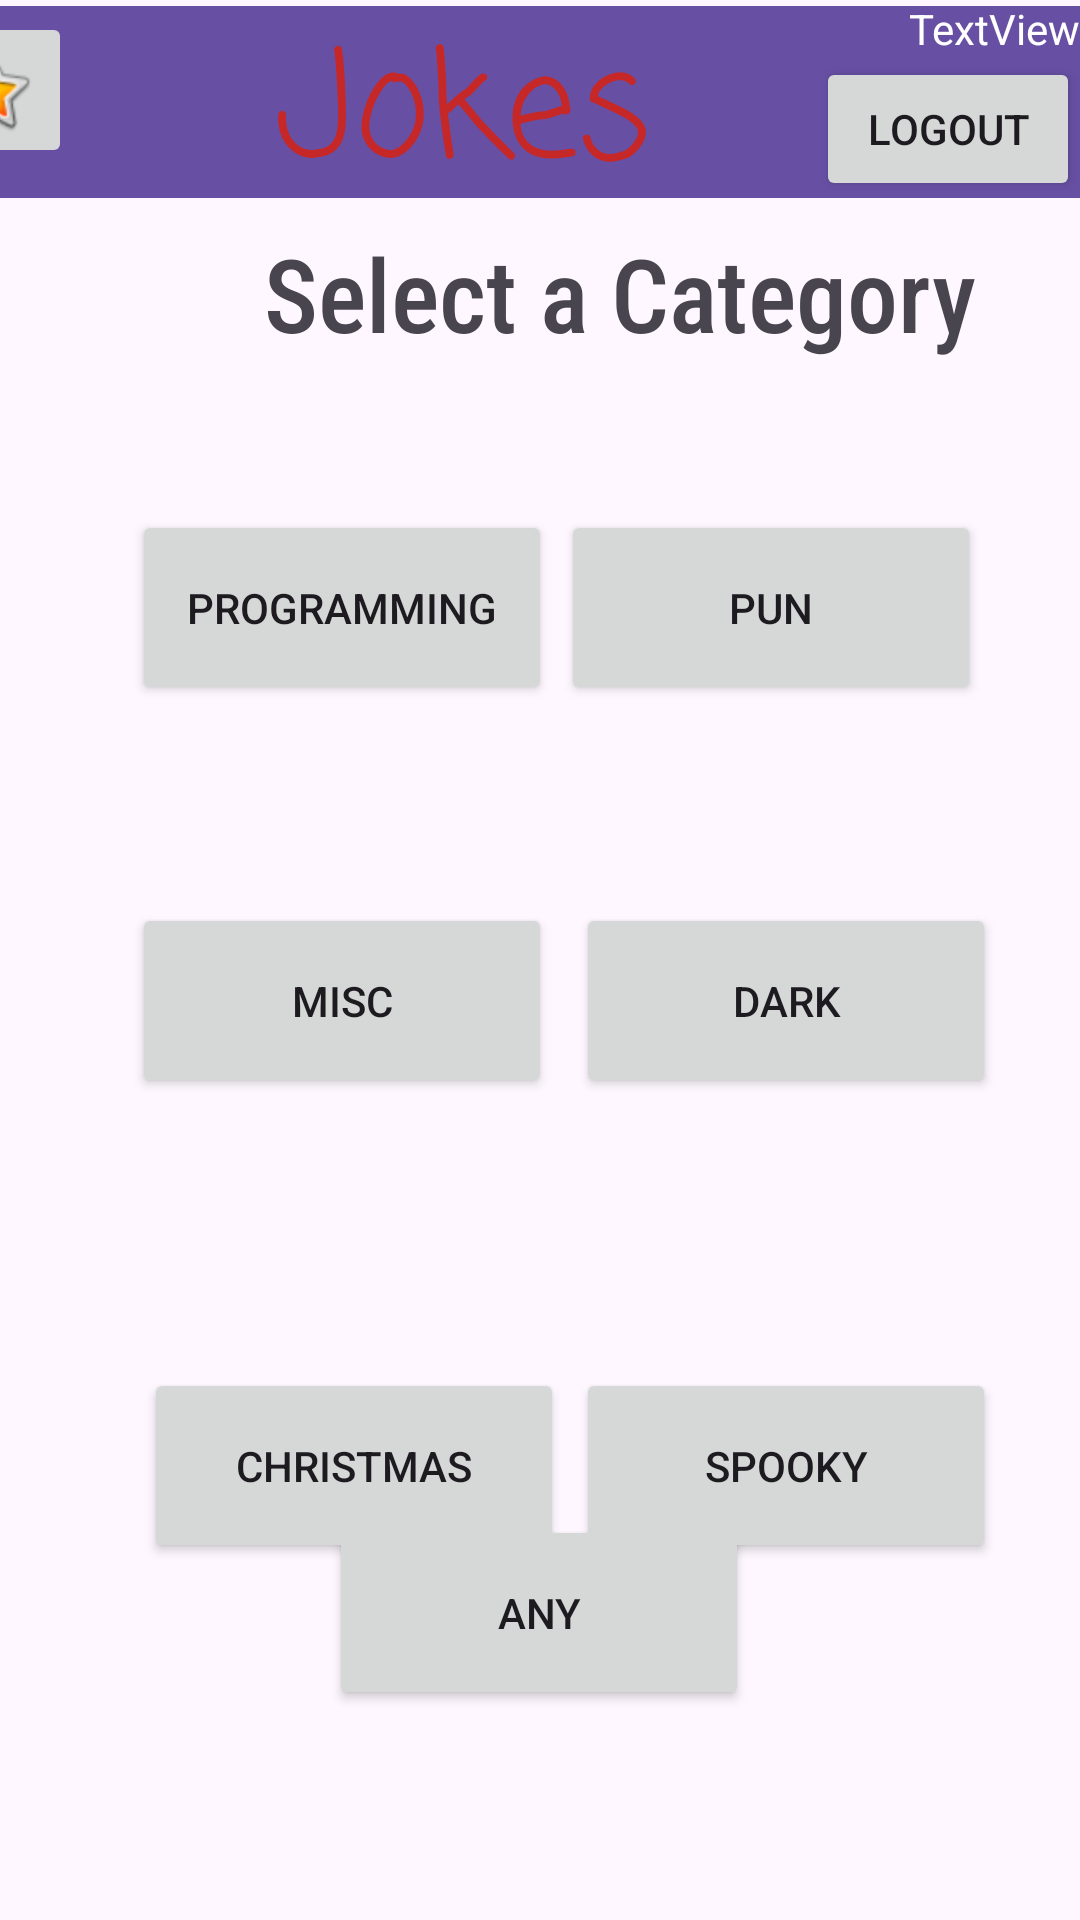

Write the Android layout XML for this screen, with the resource values it uses.
<!-- AndroidManifest.xml: application theme Theme.Material3.Light.NoActionBar -->
<!-- res/layout/activity_main.xml -->
<?xml version="1.0" encoding="utf-8"?>
<RelativeLayout xmlns:android="http://schemas.android.com/apk/res/android"
    xmlns:app="http://schemas.android.com/apk/res-auto"
    xmlns:tools="http://schemas.android.com/tools"
    android:layout_width="match_parent"
    android:layout_height="match_parent"
    tools:context=".MainActivity">

    <androidx.constraintlayout.widget.ConstraintLayout
        android:layout_width="match_parent"
        android:layout_height="match_parent">

        <androidx.appcompat.widget.Toolbar
            android:id="@+id/toolbar"
            android:layout_width="409dp"
            android:layout_height="wrap_content"
            android:layout_marginEnd="2dp"
            android:background="?attr/colorPrimary"
            android:minHeight="?attr/actionBarSize"
            android:theme="?attr/actionBarTheme"
            app:layout_constraintEnd_toEndOf="parent"
            app:layout_constraintStart_toStartOf="parent"
            app:layout_constraintTop_toTopOf="@+id/textView2" />

        <TextView
            android:id="@+id/textView2"
            android:layout_width="406dp"
            android:layout_height="64dp"
            android:layout_marginTop="2dp"
            android:layout_marginEnd="3dp"
            android:fontFamily="casual"
            android:text="Jokes"
            android:textAlignment="center"
            android:textColor="#C62828"
            android:textSize="48sp"
            app:layout_constraintEnd_toEndOf="parent"
            app:layout_constraintTop_toTopOf="parent" />

        <TextView
            android:id="@+id/textView3"
            android:layout_width="409dp"
            android:layout_height="44dp"
            android:layout_marginStart="2dp"
            android:layout_marginTop="9dp"
            android:fontFamily="sans-serif-condensed-medium"
            android:text="Select a Category"
            android:textAlignment="center"
            android:textSize="34sp"
            app:layout_constraintStart_toStartOf="parent"
            app:layout_constraintTop_toBottomOf="@+id/toolbar" />

        <Button
            android:id="@+id/button1"
            android:layout_width="140dp"
            android:layout_height="65dp"
            android:layout_marginStart="44dp"
            android:layout_marginTop="51dp"
            android:text="Programming"
            app:layout_constraintStart_toStartOf="parent"
            app:layout_constraintTop_toBottomOf="@+id/textView3" />

        <Button
            android:id="@+id/button2"
            android:layout_width="140dp"
            android:layout_height="65dp"
            android:layout_marginTop="51dp"
            android:layout_marginEnd="33dp"
            android:text="Pun"
            app:layout_constraintEnd_toEndOf="parent"
            app:layout_constraintTop_toBottomOf="@+id/textView3" />

        <Button
            android:id="@+id/button3"
            android:layout_width="140dp"
            android:layout_height="65dp"
            android:layout_marginStart="44dp"
            android:layout_marginTop="66dp"
            android:text="Misc"
            app:layout_constraintStart_toStartOf="parent"
            app:layout_constraintTop_toBottomOf="@+id/button1" />

        <Button
            android:id="@+id/button4"
            android:layout_width="140dp"
            android:layout_height="65dp"
            android:layout_marginTop="66dp"
            android:layout_marginEnd="28dp"
            android:text="Dark"
            app:layout_constraintEnd_toEndOf="parent"
            app:layout_constraintTop_toBottomOf="@+id/button2" />

        <Button
            android:id="@+id/button5"
            android:layout_width="140dp"
            android:layout_height="65dp"
            android:layout_marginStart="48dp"
            android:layout_marginTop="90dp"
            android:text="Christmas"
            app:layout_constraintStart_toStartOf="parent"
            app:layout_constraintTop_toBottomOf="@+id/button3" />

        <Button
            android:id="@+id/button6"
            android:layout_width="140dp"
            android:layout_height="65dp"
            android:layout_marginTop="90dp"
            android:layout_marginEnd="28dp"
            android:text="Spooky"
            app:layout_constraintEnd_toEndOf="parent"
            app:layout_constraintTop_toBottomOf="@+id/button4" />

        <Button
            android:id="@+id/button7"
            android:layout_width="140dp"
            android:layout_height="65dp"
            android:layout_marginStart="135dp"
            android:layout_marginEnd="136dp"
            android:layout_marginBottom="70dp"
            android:text="Any"
            app:layout_constraintBottom_toBottomOf="parent"
            app:layout_constraintEnd_toEndOf="parent"
            app:layout_constraintStart_toStartOf="parent" />

        <ImageButton
            android:id="@+id/favoritesButton"
            android:layout_width="wrap_content"
            android:layout_height="wrap_content"
            android:layout_marginTop="4dp"
            android:layout_marginEnd="336dp"
            app:layout_constraintEnd_toEndOf="parent"
            app:layout_constraintTop_toTopOf="parent"
            app:srcCompat="@android:drawable/btn_star_big_on" />

        <TextView
            android:id="@+id/textView5"
            android:layout_width="wrap_content"
            android:textColor="@color/white"
            android:layout_height="wrap_content"
            android:text="TextView"
            app:layout_constraintEnd_toEndOf="parent"
            app:layout_constraintTop_toTopOf="parent" />

        <Button
            android:id="@+id/button"
            android:layout_width="wrap_content"
            android:layout_height="wrap_content"
            android:text="@string/logout"
            app:layout_constraintEnd_toEndOf="parent"
            app:layout_constraintTop_toBottomOf="@+id/textView5" />

        <ListView
            android:id="@+id/favoriteJokesListView"
            android:layout_width="236dp"
            android:layout_height="73dp"
            android:layout_marginStart="1dp"
            android:layout_marginTop="1dp"
            app:layout_constraintStart_toStartOf="parent"
            app:layout_constraintTop_toBottomOf="@+id/textView3" />

    </androidx.constraintlayout.widget.ConstraintLayout>

    

</RelativeLayout>
<!-- resources referenced by this layout -->
<resources>
  <string name="logout">Logout</string>
  <!-- not gathered from this repository: default colours our renderer supplied (Android Studio template values) -->
  <color name="white">#FFFFFFFF</color>
</resources>
